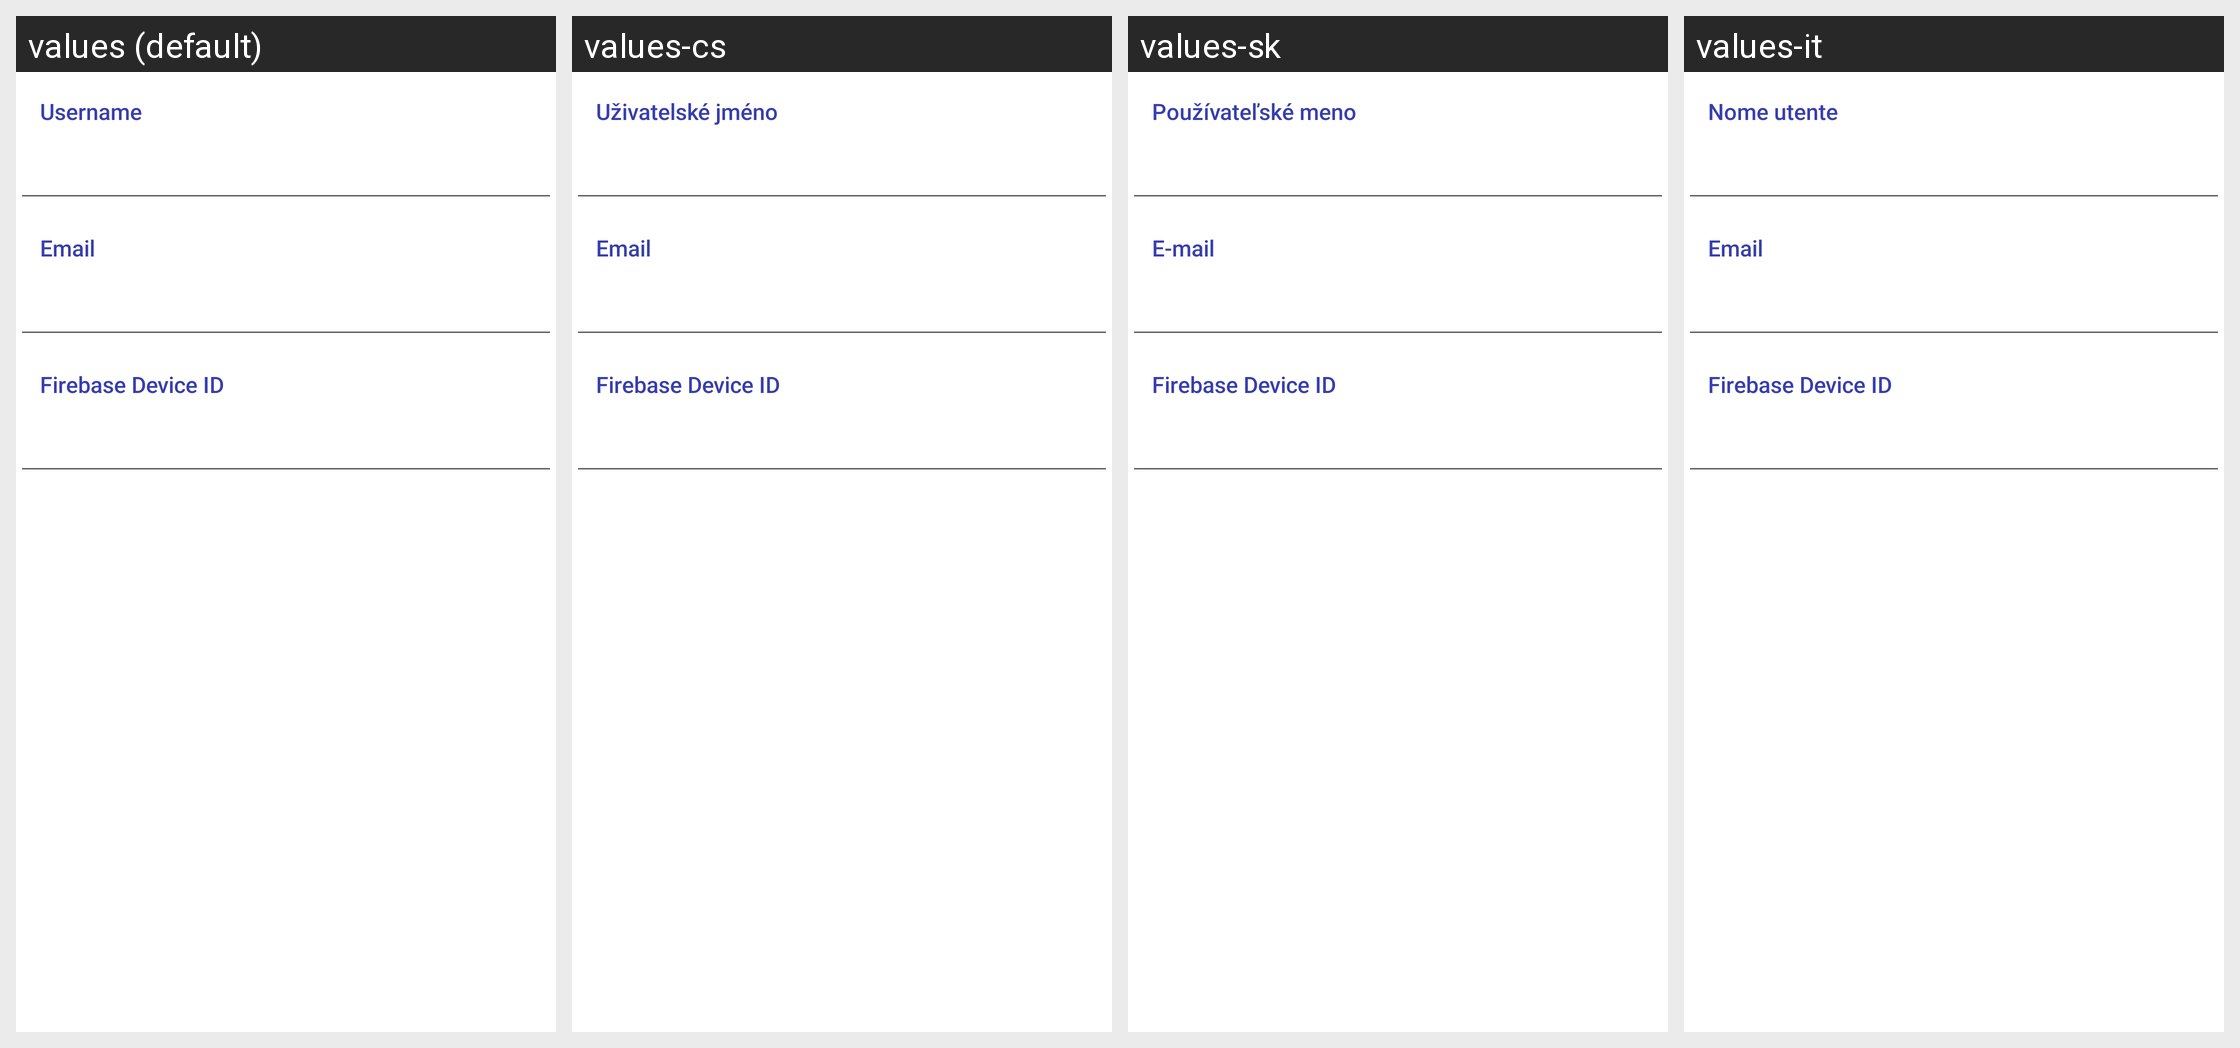

This grid shows one Android layout under several languages. Give, for every string resource on the screen, its name, the default text and each shown locale's text.
Android screen res/layout/fragment_settings_account.xml rendered under 4 locales, left to right: values (default), values-cs, values-sk, values-it. Device: Nexus 5 (rendered at 1080×1920; each locale shown at half size, 540×960, under a caption strip naming it); theme Theme.MaterialComponents.DayNight.NoActionBar.
Other locales in the repository, not shown: values-af, values-am, values-ar, values-az, values-be, values-bg, values-bn, values-bs, values-ca, values-da, values-de, values-el, values-en-rAU, values-en-rCA, values-en-rGB, values-en-rIN, values-es, values-es-rMX, values-es-rUS, values-et, values-eu, values-fa, values-fi, values-fr, values-fr-rCA, values-gl, values-gu, values-hi, values-hr, values-hu, values-hy, values-in, values-is, values-iw, values-ja, values-ka, values-kk, values-km, values-kn, values-ko, values-ky, values-lo, values-lt, values-lv, values-mk, values-ml, values-mn, values-mr, values-ms, values-my, values-nb, values-ne, values-nl, values-no, values-pa, values-pl, values-pt, values-pt-rBR, values-pt-rPT, values-ro, values-ru, values-si, values-sl, values-sq, values-sr, values-sv, values-sw, values-ta, values-te, values-th, values-tl, values-tr, values-uk, values-ur, values-uz, values-vi, values-zh, values-zh-rCN, values-zh-rHK, values-zh-rTW, values-zu.
Strings drawn on this screen, with the default value and each locale's value (text and hints the layout hard-codes, and strings that could not be matched under every locale, appear in the picture but are not listed):

global_username
  values: Username
  values-cs: Uživatelské jméno
  values-sk: Používateľské meno
  values-it: Nome utente

global_email
  values: Email
  values-cs: Email
  values-sk: E-mail
  values-it: Email
